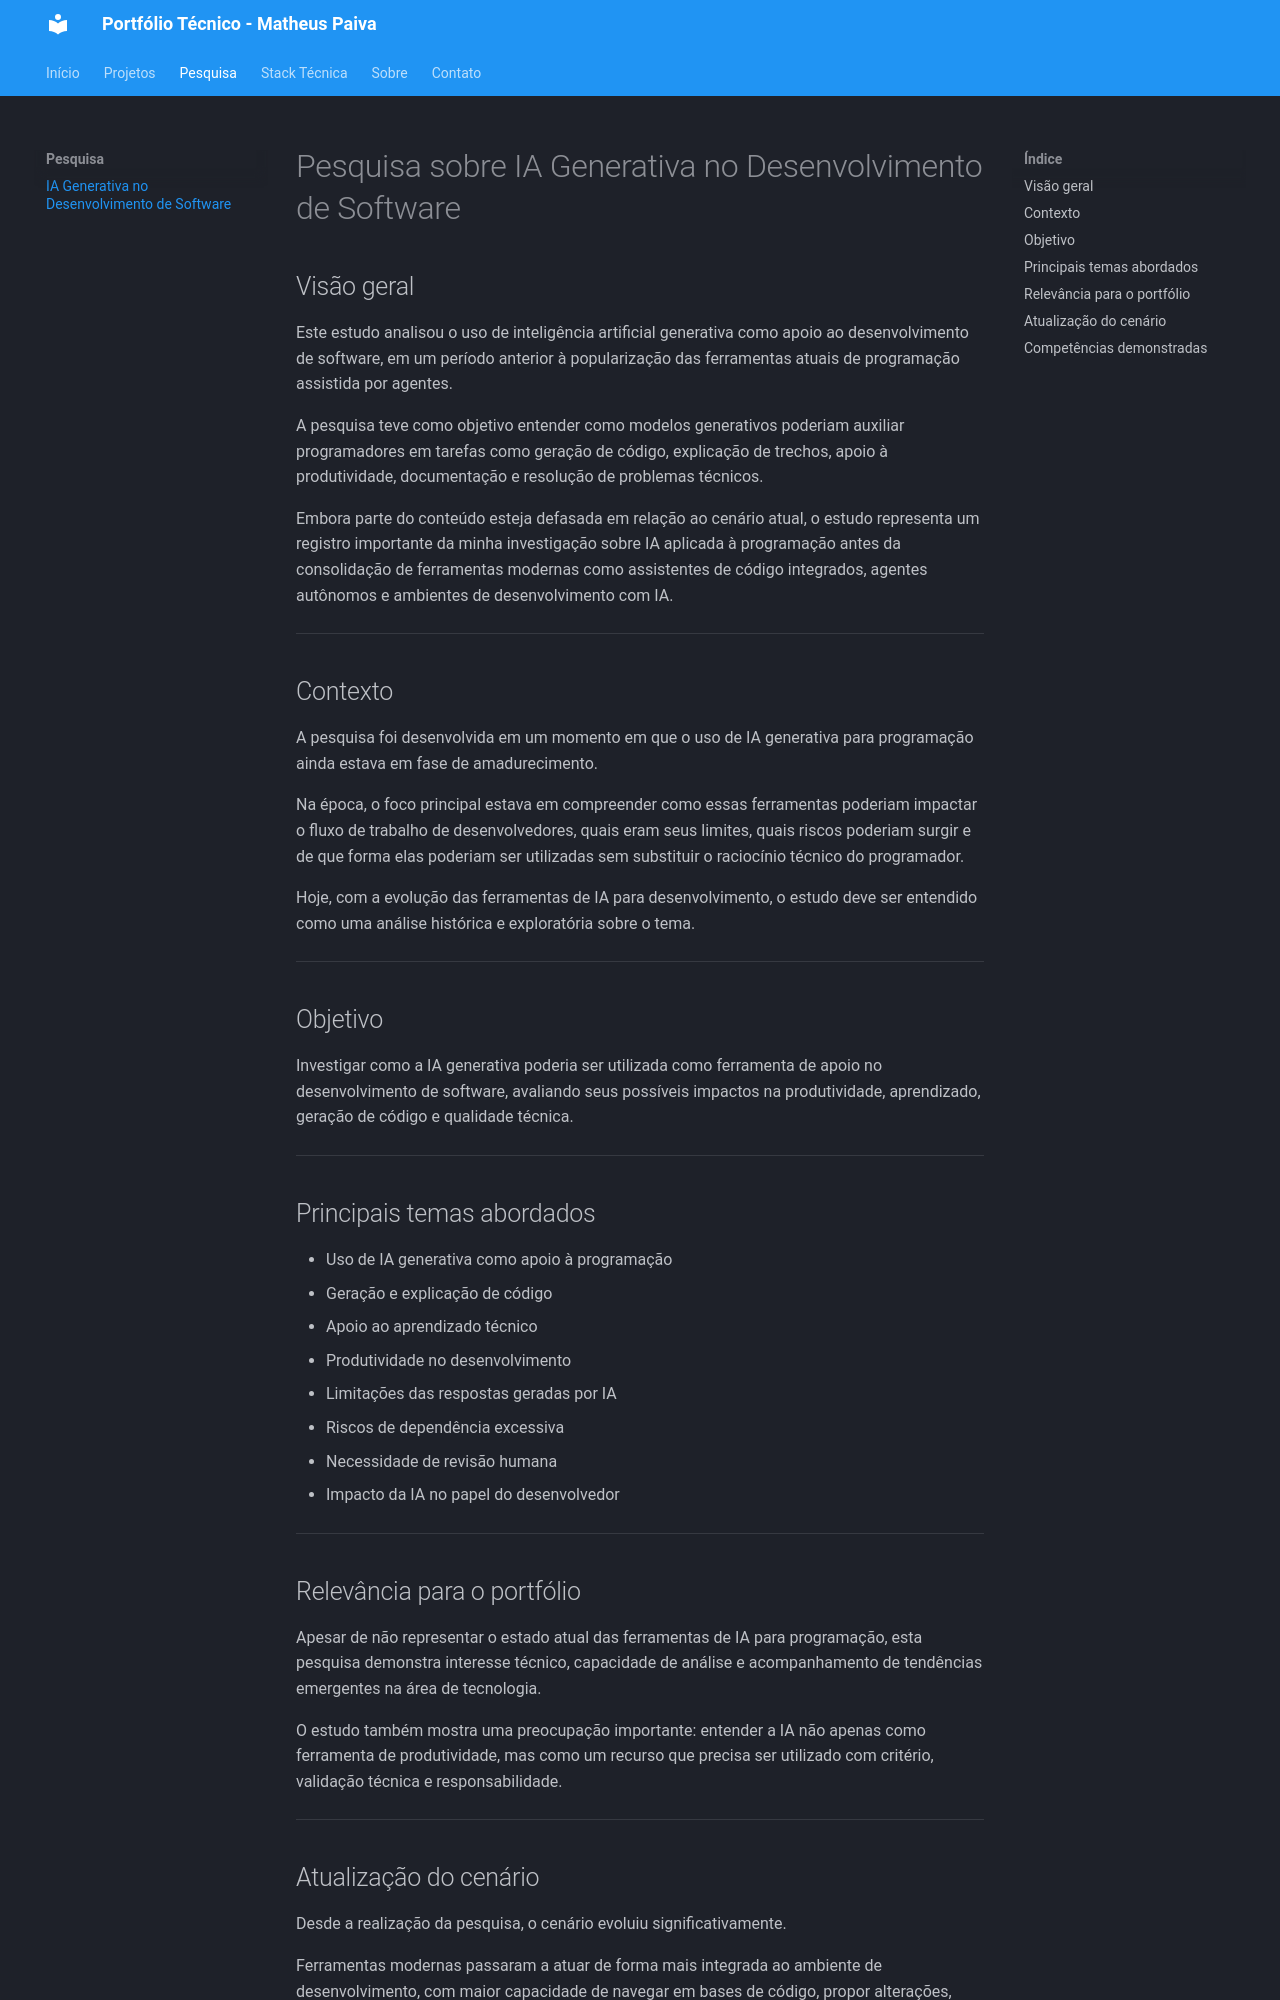

repository: MatheusPaivaBrito/matheuspaivabrito.github.io · page: pesquisa/ia_generativa_no_desenvolvimento_de_software/index.html · generator: mkdocs

# Pesquisa sobre IA Generativa no Desenvolvimento de Software

## Visão geral

Este estudo analisou o uso de inteligência artificial generativa como apoio ao desenvolvimento de software, em um período anterior à popularização das ferramentas atuais de programação assistida por agentes.

A pesquisa teve como objetivo entender como modelos generativos poderiam auxiliar programadores em tarefas como geração de código, explicação de trechos, apoio à produtividade, documentação e resolução de problemas técnicos.

Embora parte do conteúdo esteja defasada em relação ao cenário atual, o estudo representa um registro importante da minha investigação sobre IA aplicada à programação antes da consolidação de ferramentas modernas como assistentes de código integrados, agentes autônomos e ambientes de desenvolvimento com IA.

---

## Contexto

A pesquisa foi desenvolvida em um momento em que o uso de IA generativa para programação ainda estava em fase de amadurecimento.

Na época, o foco principal estava em compreender como essas ferramentas poderiam impactar o fluxo de trabalho de desenvolvedores, quais eram seus limites, quais riscos poderiam surgir e de que forma elas poderiam ser utilizadas sem substituir o raciocínio técnico do programador.

Hoje, com a evolução das ferramentas de IA para desenvolvimento, o estudo deve ser entendido como uma análise histórica e exploratória sobre o tema.

---

## Objetivo

Investigar como a IA generativa poderia ser utilizada como ferramenta de apoio no desenvolvimento de software, avaliando seus possíveis impactos na produtividade, aprendizado, geração de código e qualidade técnica.

---

## Principais temas abordados

- Uso de IA generativa como apoio à programação
- Geração e explicação de código
- Apoio ao aprendizado técnico
- Produtividade no desenvolvimento
- Limitações das respostas geradas por IA
- Riscos de dependência excessiva
- Necessidade de revisão humana
- Impacto da IA no papel do desenvolvedor

---

## Relevância para o portfólio

Apesar de não representar o estado atual das ferramentas de IA para programação, esta pesquisa demonstra interesse técnico, capacidade de análise e acompanhamento de tendências emergentes na área de tecnologia.

O estudo também mostra uma preocupação importante: entender a IA não apenas como ferramenta de produtividade, mas como um recurso que precisa ser utilizado com critério, validação técnica e responsabilidade.

---
